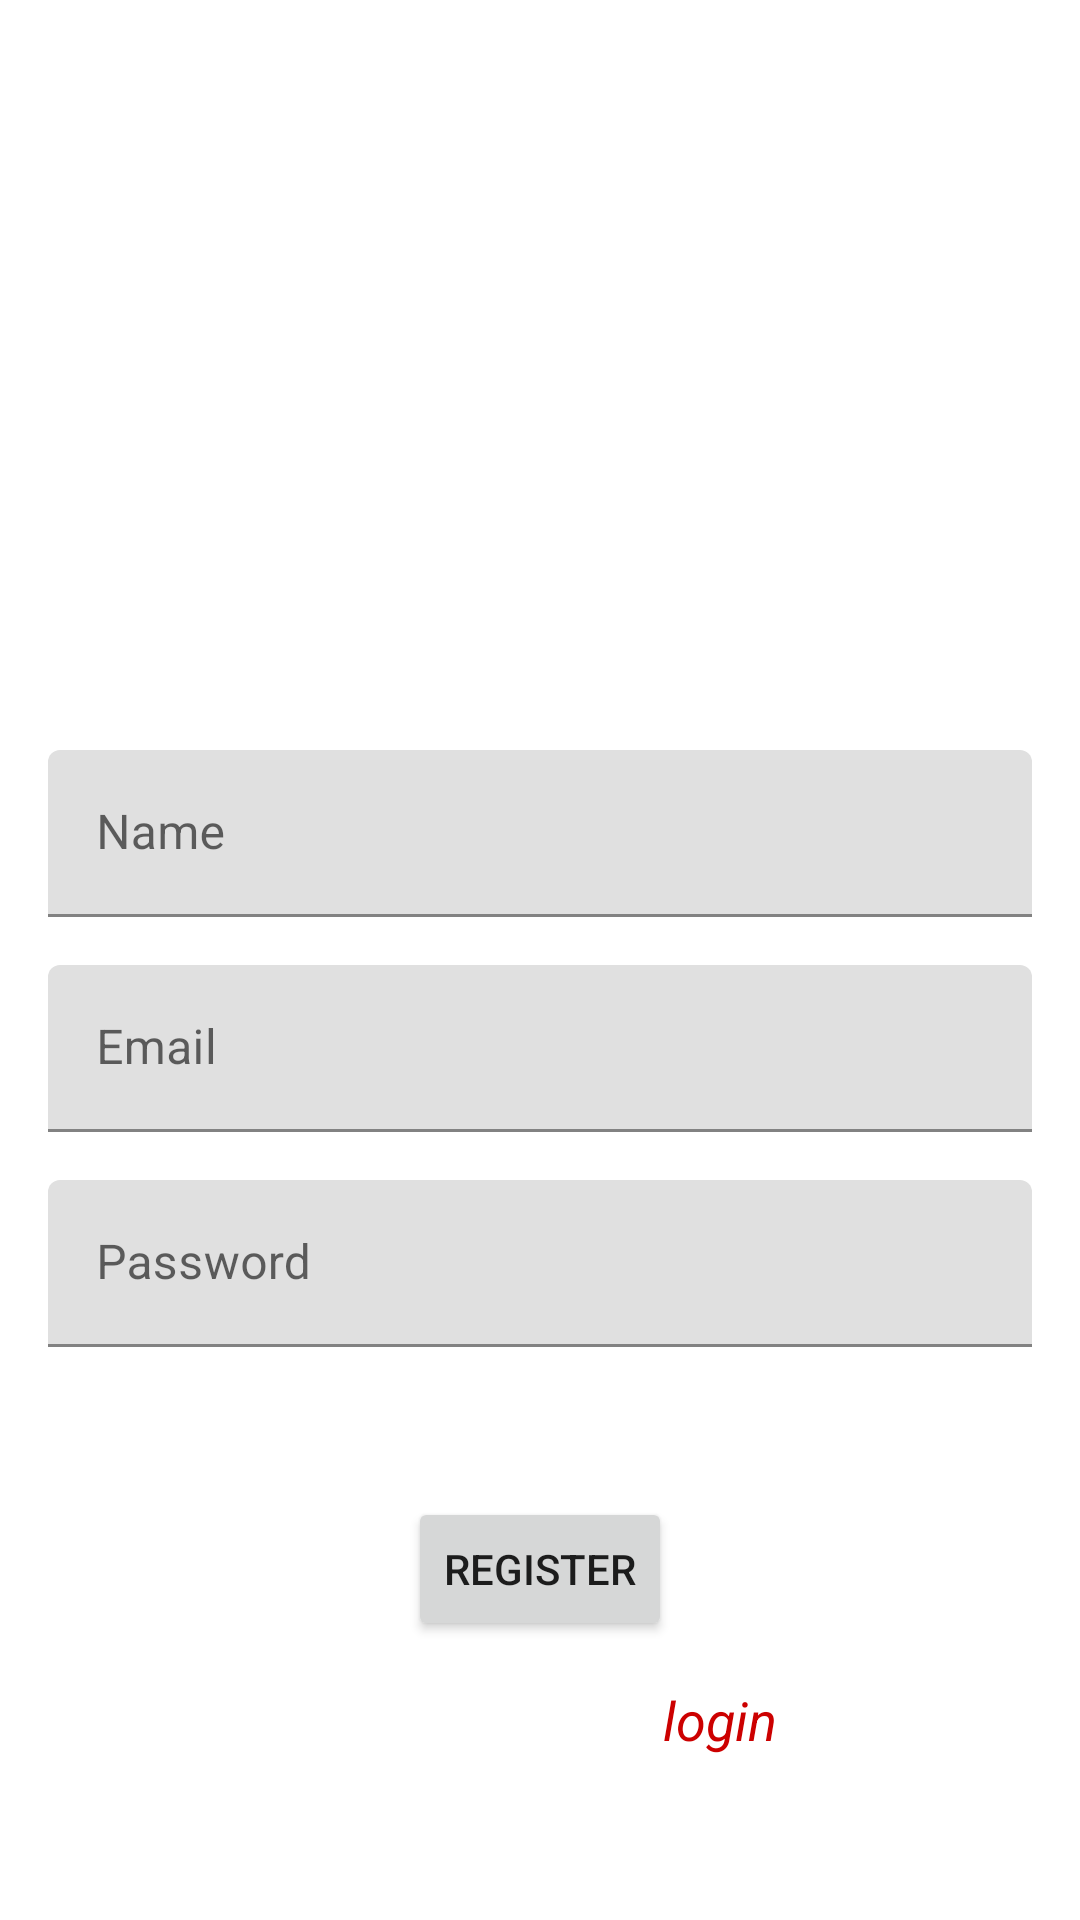

Reconstruct the res/layout file that produces this screen, plus the resources it refers to.
<!-- AndroidManifest.xml: application theme Theme.DaggerExmaple -->
<!-- res/layout/activity_register.xml -->
<?xml version="1.0" encoding="utf-8"?>
<androidx.constraintlayout.widget.ConstraintLayout xmlns:android="http://schemas.android.com/apk/res/android"
    xmlns:app="http://schemas.android.com/apk/res-auto"
    xmlns:tools="http://schemas.android.com/tools"
    android:layout_width="match_parent"
    android:layout_height="match_parent"
    tools:context=".ui.RegisterActivity">


    <com.google.android.material.textfield.TextInputLayout
        android:id="@+id/textInputLayout"
        android:layout_width="match_parent"
        android:layout_height="wrap_content"
        android:layout_marginStart="16dp"
        android:layout_marginTop="250dp"
        android:layout_marginEnd="16dp"
        app:layout_constraintEnd_toEndOf="parent"
        app:layout_constraintStart_toStartOf="parent"
        app:layout_constraintTop_toTopOf="parent">

        <com.google.android.material.textfield.TextInputEditText
            android:id="@+id/register_name"
            android:layout_width="match_parent"
            android:layout_height="wrap_content"
            android:inputType="text"
            android:hint="Name" />
    </com.google.android.material.textfield.TextInputLayout>

    <com.google.android.material.textfield.TextInputLayout
        android:id="@+id/textInputLayout4"
        android:layout_width="match_parent"
        android:layout_height="wrap_content"
        android:layout_marginTop="16dp"
        android:layout_marginStart="16dp"
        android:layout_marginEnd="16dp"
        app:layout_constraintEnd_toEndOf="@+id/textInputLayout"
        app:layout_constraintStart_toStartOf="@+id/textInputLayout"
        app:layout_constraintTop_toBottomOf="@+id/textInputLayout">
        <com.google.android.material.textfield.TextInputEditText
            android:id="@+id/register_email"
            android:layout_width="match_parent"
            android:layout_height="wrap_content"
            android:ems="10"
            android:inputType="textEmailAddress"
            android:hint="Email" />

    </com.google.android.material.textfield.TextInputLayout>

    <com.google.android.material.textfield.TextInputLayout
        android:id="@+id/textInputLayout3"
        android:layout_width="match_parent"
        android:layout_height="wrap_content"
        android:layout_marginTop="16dp"
        android:layout_marginStart="16dp"
        android:layout_marginEnd="16dp"
        app:layout_constraintEnd_toEndOf="@+id/textInputLayout4"
        app:layout_constraintStart_toStartOf="@+id/textInputLayout4"
        app:layout_constraintTop_toBottomOf="@+id/textInputLayout4">
        <com.google.android.material.textfield.TextInputEditText
            android:id="@+id/register_pass"
            android:layout_width="match_parent"
            android:layout_height="wrap_content"
            android:ems="10"
            android:inputType="textPassword"
            android:hint="Password" />

    </com.google.android.material.textfield.TextInputLayout>

    <Button
        android:id="@+id/btn_register"
        android:layout_width="wrap_content"
        android:layout_height="wrap_content"
        android:layout_marginTop="50dp"
        android:layout_weight="1"
        android:text="Register"
        app:layout_constraintEnd_toEndOf="@+id/textInputLayout3"
        app:layout_constraintStart_toStartOf="@+id/textInputLayout3"
        app:layout_constraintTop_toBottomOf="@+id/textInputLayout3" />

    <TextView
        android:id="@+id/login"
        android:layout_width="wrap_content"
        android:layout_height="wrap_content"
        android:layout_marginTop="14dp"
        android:text="login"
        android:textColor="@android:color/holo_red_dark"
        android:textSize="18sp"
        android:textStyle="italic"
        app:layout_constraintEnd_toEndOf="@+id/textInputLayout3"
        app:layout_constraintStart_toStartOf="@+id/btn_register"
        app:layout_constraintTop_toBottomOf="@+id/btn_register" />


</androidx.constraintlayout.widget.ConstraintLayout>
<!-- resources referenced by this layout -->
<resources>
  <style name="Theme.DaggerExmaple" parent="Theme.MaterialComponents.DayNight.DarkActionBar">
          
          <item name="colorPrimary">@color/purple_500</item>
          <item name="colorPrimaryVariant">@color/purple_700</item>
          <item name="colorOnPrimary">@color/white</item>
          
          <item name="colorSecondary">@color/teal_200</item>
          <item name="colorSecondaryVariant">@color/teal_700</item>
          <item name="colorOnSecondary">@color/black</item>
          
          <item name="android:statusBarColor">?attr/colorPrimaryVariant</item>
          
      </style>
  <!-- not gathered from this repository: default colours our renderer supplied (Android Studio template values) -->
  <color name="purple_500">#FF6200EE</color>
  <color name="purple_700">#FF3700B3</color>
  <color name="teal_200">#FF03DAC5</color>
  <color name="teal_700">#FF018786</color>
  <color name="black">#FF000000</color>
  <color name="white">#FFFFFFFF</color>
</resources>
